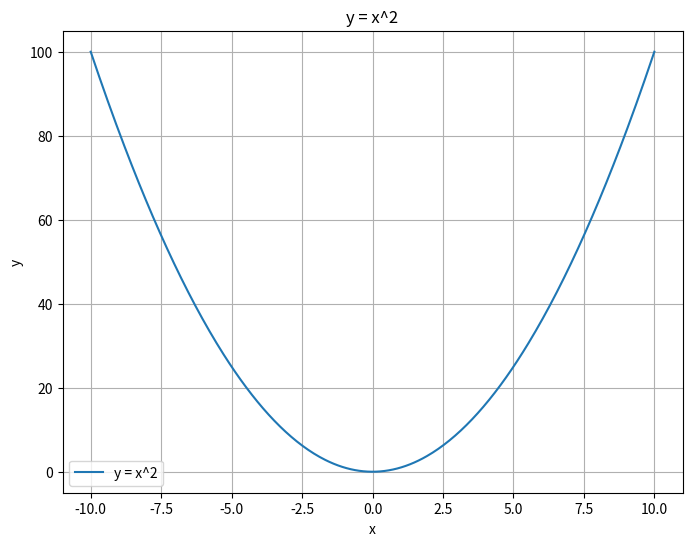

Write the Python code that produced this figure.
import numpy as np
import matplotlib.pyplot as plt

def task_func():
    # Generate x values from -10 to 10 with 400 points
    x = np.linspace(-10, 10, 400)
    # Calculate y values using the equation y = x^2
    y = x**2
    
    # Create the plot
    plt.figure(figsize=(8, 6))
    plt.plot(x, y, label='y = x^2')
    
    # Set the title and labels
    plt.title('y = x^2')
    plt.xlabel('x')
    plt.ylabel('y')
    
    # Enable the grid
    plt.grid(True)
    
    # Show the plot
    plt.legend()
    plt.show()

# Call the function to display the plot
task_func()